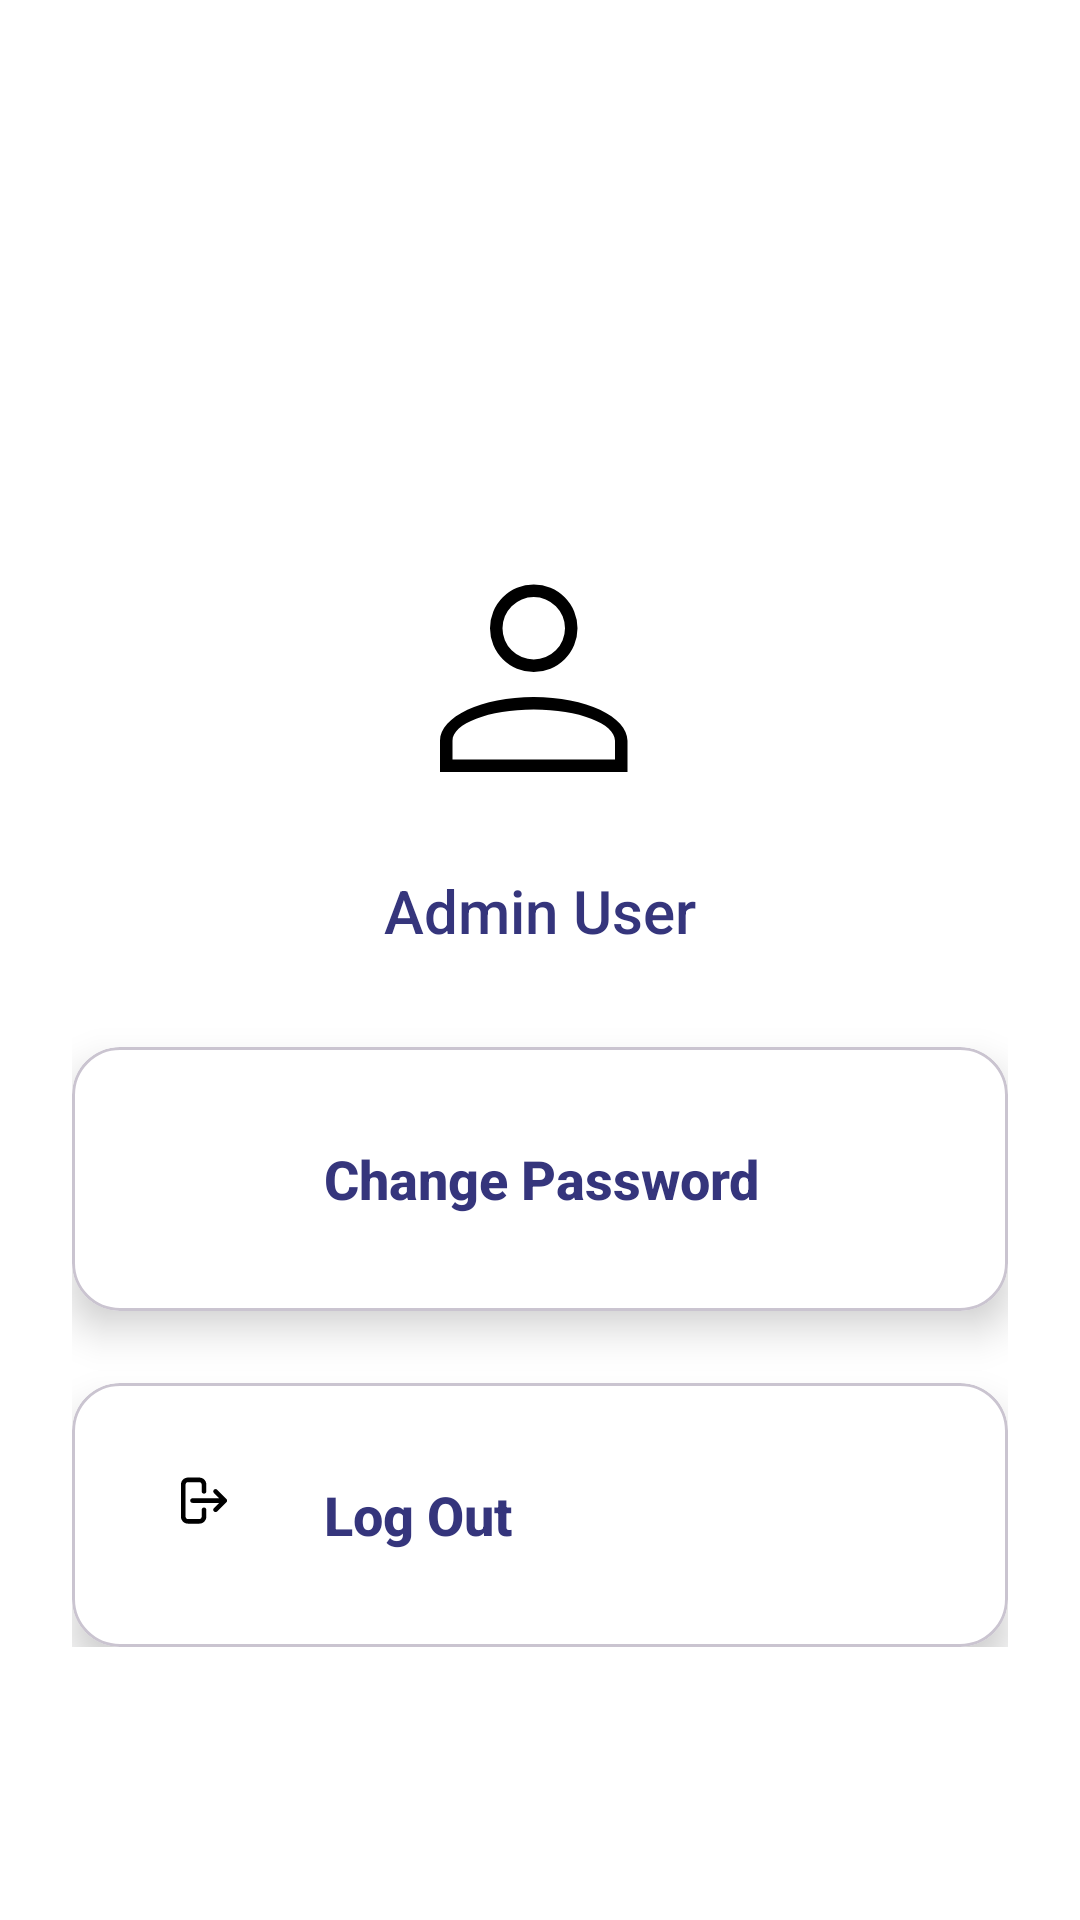

This screen was rendered from an Android layout file. Write that file and the resources it references.
<!-- AndroidManifest.xml: application theme Theme.Tuitionmanagementapp -->
<!-- res/layout/fragment_admin_profile.xml -->
<LinearLayout xmlns:android="http://schemas.android.com/apk/res/android"
    xmlns:app="http://schemas.android.com/apk/res-auto"
    android:layout_width="match_parent"
    android:layout_height="match_parent"
    android:background="#FFFFFF"
    android:orientation="vertical">

    <ScrollView
        android:layout_width="match_parent"
        android:layout_height="match_parent"
        android:padding="24dp"
        android:layout_marginTop="150dp">

        <LinearLayout
            android:layout_width="match_parent"
            android:layout_height="wrap_content"
            android:orientation="vertical"
            android:gravity="center_horizontal"
            android:background="#FFFFFF">

            <ImageView
                android:layout_width="100dp"
                android:layout_height="100dp"
                android:src="@drawable/ic_profile"
                android:layout_gravity="center"
                android:contentDescription="Admin"
                android:layout_marginBottom="16dp"/>

            <TextView
                android:id="@+id/tvAdminName"
                android:layout_width="wrap_content"
                android:layout_height="wrap_content"
                android:text="Admin User"
                android:textColor="#35357C"
                android:textSize="20sp"
                android:layout_marginBottom="32dp"
                android:fontFamily="sans-serif-medium"/>

            <com.google.android.material.card.MaterialCardView
                android:layout_width="match_parent"
                android:layout_height="wrap_content"
                android:layout_marginBottom="24dp"
                app:cardElevation="8dp"
                app:cardCornerRadius="16dp"
                app:cardBackgroundColor="#FFFFFF">

                <LinearLayout
                    android:layout_width="match_parent"
                    android:layout_height="wrap_content"
                    android:gravity="center_vertical"
                    android:orientation="horizontal"
                    android:padding="20dp">

                    <ImageView
                        android:layout_width="48dp"
                        android:layout_height="48dp"
                        android:src="@drawable/ic_password"
                        android:contentDescription="Change Password" />

                    <TextView
                        android:id="@+id/btnChangePassword"
                        android:layout_width="wrap_content"
                        android:layout_height="wrap_content"
                        android:layout_marginStart="16dp"
                        android:text="Change Password"
                        android:textColor="#35357C"
                        android:textSize="18sp"
                        android:textStyle="bold"
                        android:fontFamily="sans-serif-medium"/>
                </LinearLayout>
            </com.google.android.material.card.MaterialCardView>

            <com.google.android.material.card.MaterialCardView
                android:layout_width="match_parent"
                android:layout_height="wrap_content"
                app:cardElevation="8dp"
                app:cardCornerRadius="16dp"
                app:cardBackgroundColor="#FFFFFF">

                <LinearLayout
                    android:layout_width="match_parent"
                    android:layout_height="wrap_content"
                    android:gravity="center_vertical"
                    android:orientation="horizontal"
                    android:padding="20dp">

                    <ImageView
                        android:layout_width="48dp"
                        android:layout_height="48dp"
                        android:src="@drawable/ic_logout"
                        android:contentDescription="Log Out" />

                    <TextView
                        android:id="@+id/btnLogout"
                        android:layout_width="wrap_content"
                        android:layout_height="wrap_content"
                        android:layout_marginStart="16dp"
                        android:text="Log Out"
                        android:textColor="#35357C"
                        android:textSize="18sp"
                        android:textStyle="bold"
                        android:fontFamily="sans-serif-medium"/>
                </LinearLayout>
            </com.google.android.material.card.MaterialCardView>

        </LinearLayout>
    </ScrollView>
</LinearLayout>
<!-- resources referenced by this layout -->
<resources>
  <!-- drawable ic_logout (drawable) -->
  <vector xmlns:android="http://schemas.android.com/apk/res/android"
      android:width="1000dp"
      android:height="1000dp"
      android:viewportWidth="500"
      android:viewportHeight="500">
    <path
        android:pathData="M250,224c-4.4,0 -8,3.6 -8,8v24c0,4.4 -3.6,8 -8,8h-40c-4.4,0 -8,-3.6 -8,-8V144c0,-4.4 3.6,-8 8,-8h40c4.4,0 8,3.6 8,8v24c0,4.4 3.6,8 8,8s8,-3.6 8,-8v-24c0,-13.2 -10.8,-24 -24,-24h-40c-13.2,0 -24,10.8 -24,24v112c0,13.2 10.8,24 24,24h40c13.2,0 24,-10.8 24,-24v-24C258,227.6 254.4,224 250,224z"
        android:fillColor="#000000"/>
    <path
        android:pathData="M328.4,204.8c0.1,-0.1 0.2,-0.2 0.3,-0.3c0,0 0,0 0,-0.1c0.1,-0.2 0.2,-0.4 0.3,-0.6c0.1,-0.3 0.3,-0.5 0.4,-0.8c0.1,-0.3 0.2,-0.5 0.3,-0.8c0.1,-0.2 0.2,-0.4 0.2,-0.7c0.2,-1 0.2,-2.1 0,-3.1c0,0 0,0 0,0c0,-0.2 -0.1,-0.4 -0.2,-0.7c-0.1,-0.3 -0.1,-0.5 -0.2,-0.8c0,0 0,0 0,0c-0.1,-0.3 -0.3,-0.5 -0.4,-0.8c-0.1,-0.2 -0.2,-0.4 -0.3,-0.6c-0.3,-0.4 -0.6,-0.9 -1,-1.2l-32,-32c-3.1,-3.1 -8.2,-3.1 -11.3,0c-3.1,3.1 -3.1,8.2 0,11.3l18.3,18.3H210c-4.4,0 -8,3.6 -8,8s3.6,8 8,8h92.7l-18.3,18.3c-3.1,3.1 -3.1,8.2 0,11.3c1.6,1.6 3.6,2.3 5.7,2.3s4.1,-0.8 5.7,-2.3l32,-32c0,0 0,0 0,0C327.9,205.4 328.1,205.1 328.4,204.8z"
        android:fillColor="#000000"/>
  </vector>
  <!-- drawable ic_profile (drawable) -->
  <vector xmlns:android="http://schemas.android.com/apk/res/android"
      android:width="24dp"
      android:height="24dp"
      android:viewportWidth="24"
      android:viewportHeight="24">
    <path
        android:pathData="M11.5,14c4.14,0 7.5,1.57 7.5,3.5V20H4v-2.5c0,-1.93 3.36,-3.5 7.5,-3.5m6.5,3.5c0,-1.38 -2.91,-2.5 -6.5,-2.5S5,16.12 5,17.5V19h13zM11.5,5A3.5,3.5 0,0 1,15 8.5a3.5,3.5 0,0 1,-3.5 3.5A3.5,3.5 0,0 1,8 8.5A3.5,3.5 0,0 1,11.5 5m0,1A2.5,2.5 0,0 0,9 8.5a2.5,2.5 0,0 0,2.5 2.5A2.5,2.5 0,0 0,14 8.5A2.5,2.5 0,0 0,11.5 6"
        android:fillColor="#000"/>
  </vector>
  <style name="Theme.Tuitionmanagementapp" parent="Base.Theme.Tuitionmanagementapp" />
  <style name="Base.Theme.Tuitionmanagementapp" parent="Theme.Material3.DayNight.NoActionBar">
          
          
      </style>
</resources>
